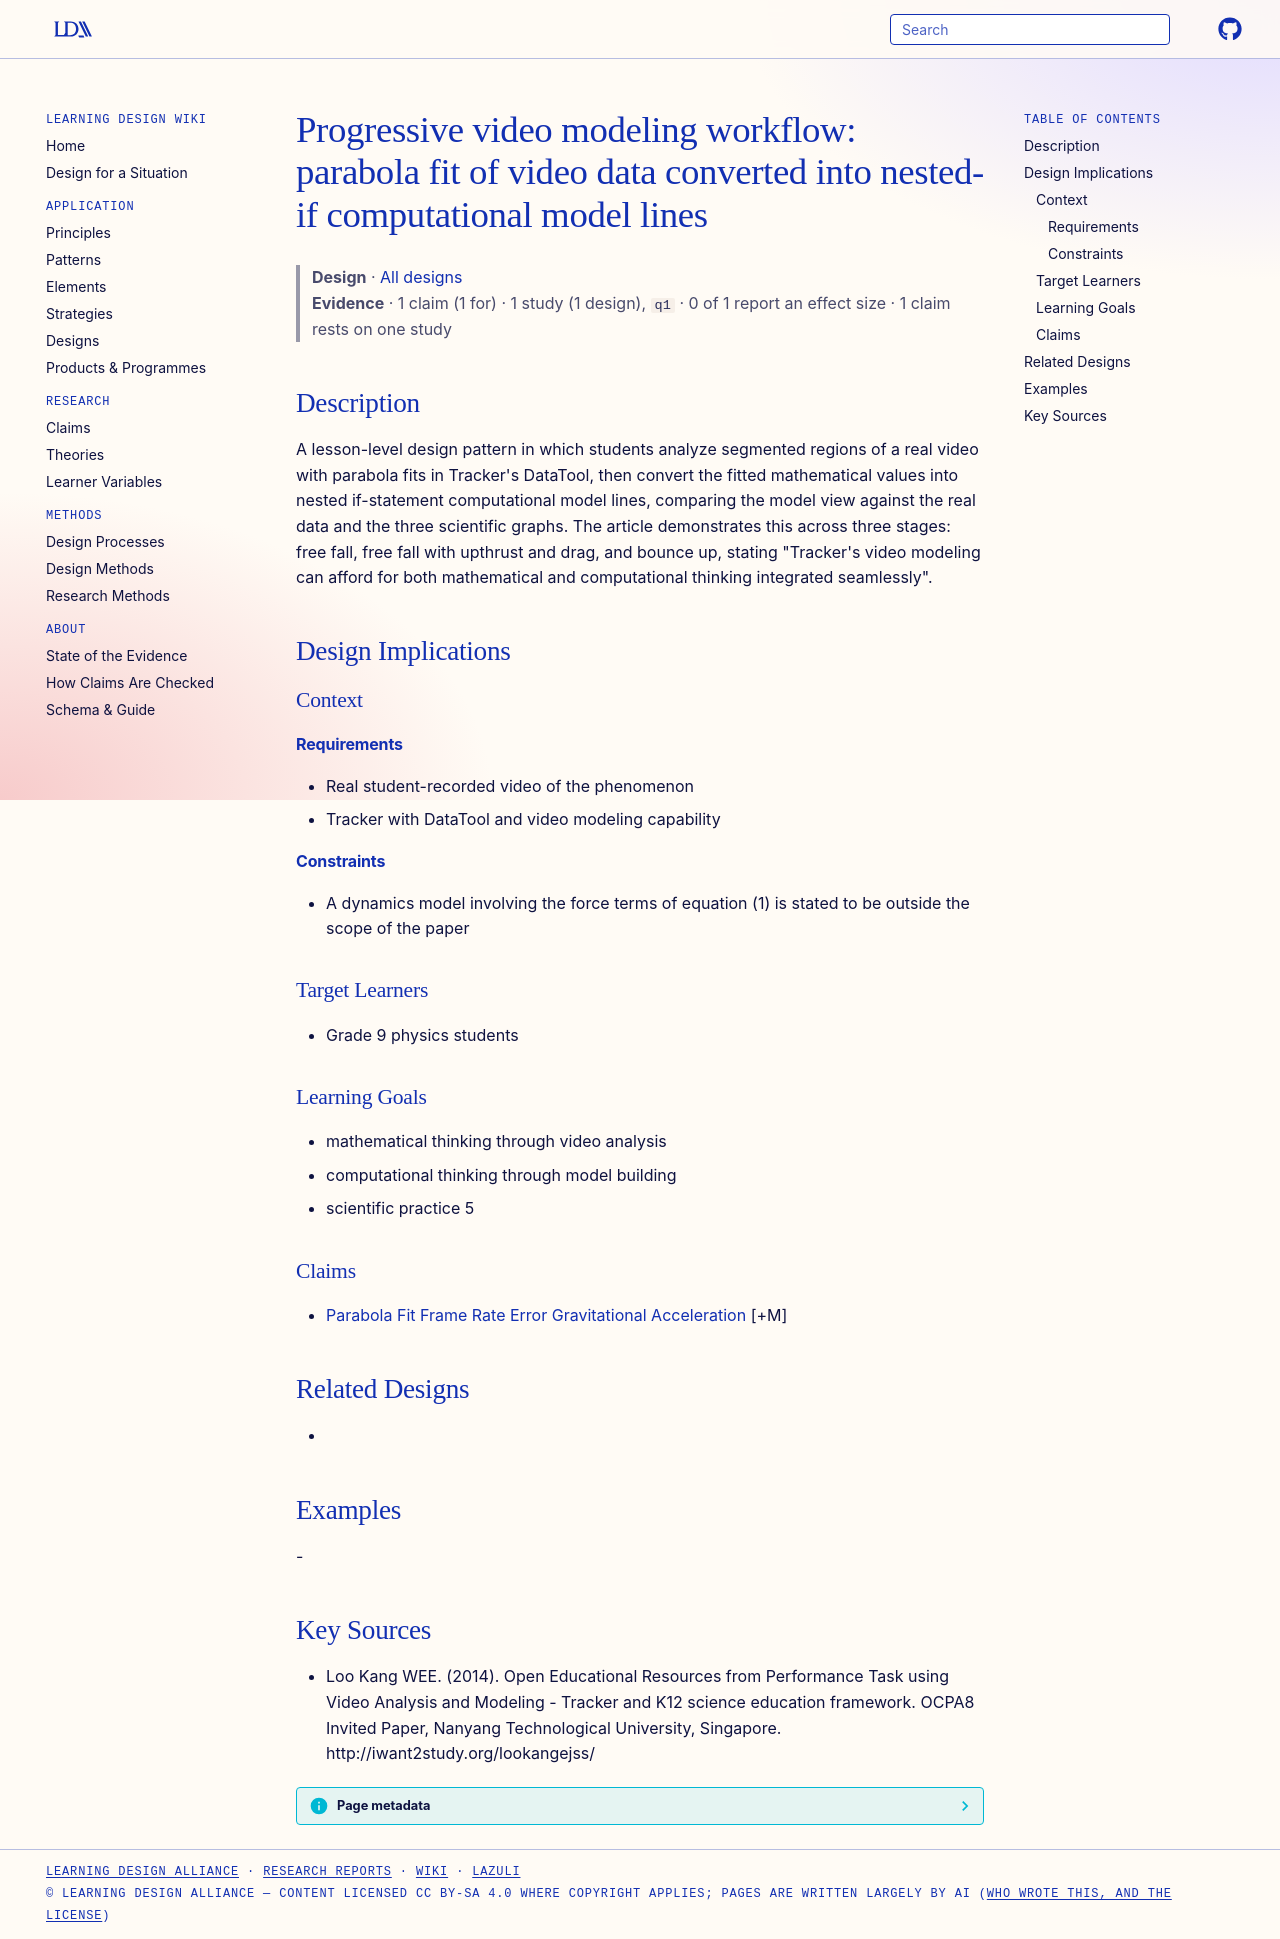

repository: Learning-Design-Alliance/learning-wiki · page: designs/progressive-video-modeling-nested-if-workflow/index.html · generator: mkdocs

---
type: design
id: progressive-video-modeling-nested-if-workflow
title: "Progressive video modeling workflow: parabola fit of video data converted into nested-if computational model lines"
description: "A lesson-level design pattern in which students analyze segmented regions of a real video with parabola fits in Tracker's DataTool, then convert the fitted mathematical values into nested if-statement computational mo..."
status: review
generated:
  by: "process:settle-candidates"
  at: 2026-11-17
sources:
  - id: loo-kang-wee-2014
    resource: "http://iwant2study.org/lookangejss/"
    title: "Loo Kang WEE. (2014). Open Educational Resources from Performance Task using Video Analysis and Modeling - Tracker and K12 science education framework. OCPA8 Invited Paper, Nanyang Technological University, Singapore. http://iwant2study.org/lookangejss/"
    author: Loo Kang WEE
---

# Progressive video modeling workflow: parabola fit of video data converted into nested-if computational model lines

> **Design** · [All designs](index.md)
> **Evidence** · 1 claim (1 for) · 1 study (1 design), `q1` · 0 of 1 report an effect size · 1 claim rests on one study

## Description
A lesson-level design pattern in which students analyze segmented regions of a real video with parabola fits in Tracker's DataTool, then convert the fitted mathematical values into nested if-statement computational model lines, comparing the model view against the real data and the three scientific graphs. The article demonstrates this across three stages: free fall, free fall with upthrust and drag, and bounce up, stating "Tracker's video modeling can afford for both mathematical and computational thinking integrated seamlessly".

## Design Implications

### Context
#### Requirements
- Real student-recorded video of the phenomenon
- Tracker with DataTool and video modeling capability
#### Constraints
- A dynamics model involving the force terms of equation (1) is stated to be outside the scope of the paper

### Target Learners
- Grade 9 physics students

### Learning Goals
- mathematical thinking through video analysis
- computational thinking through model building
- scientific practice 5

### Claims
- [Parabola Fit Frame Rate Error Gravitational Acceleration](../claims/parabola-fit-frame-rate-error-gravitational-acceleration.md) [+M]

## Related Designs
- 

## Examples
-

## Key Sources
- Loo Kang WEE. (2014). Open Educational Resources from Performance Task using Video Analysis and Modeling - Tracker and K12 science education framework. OCPA8 Invited Paper, Nanyang Technological University, Singapore. http://iwant2study.org/lookangejss/
